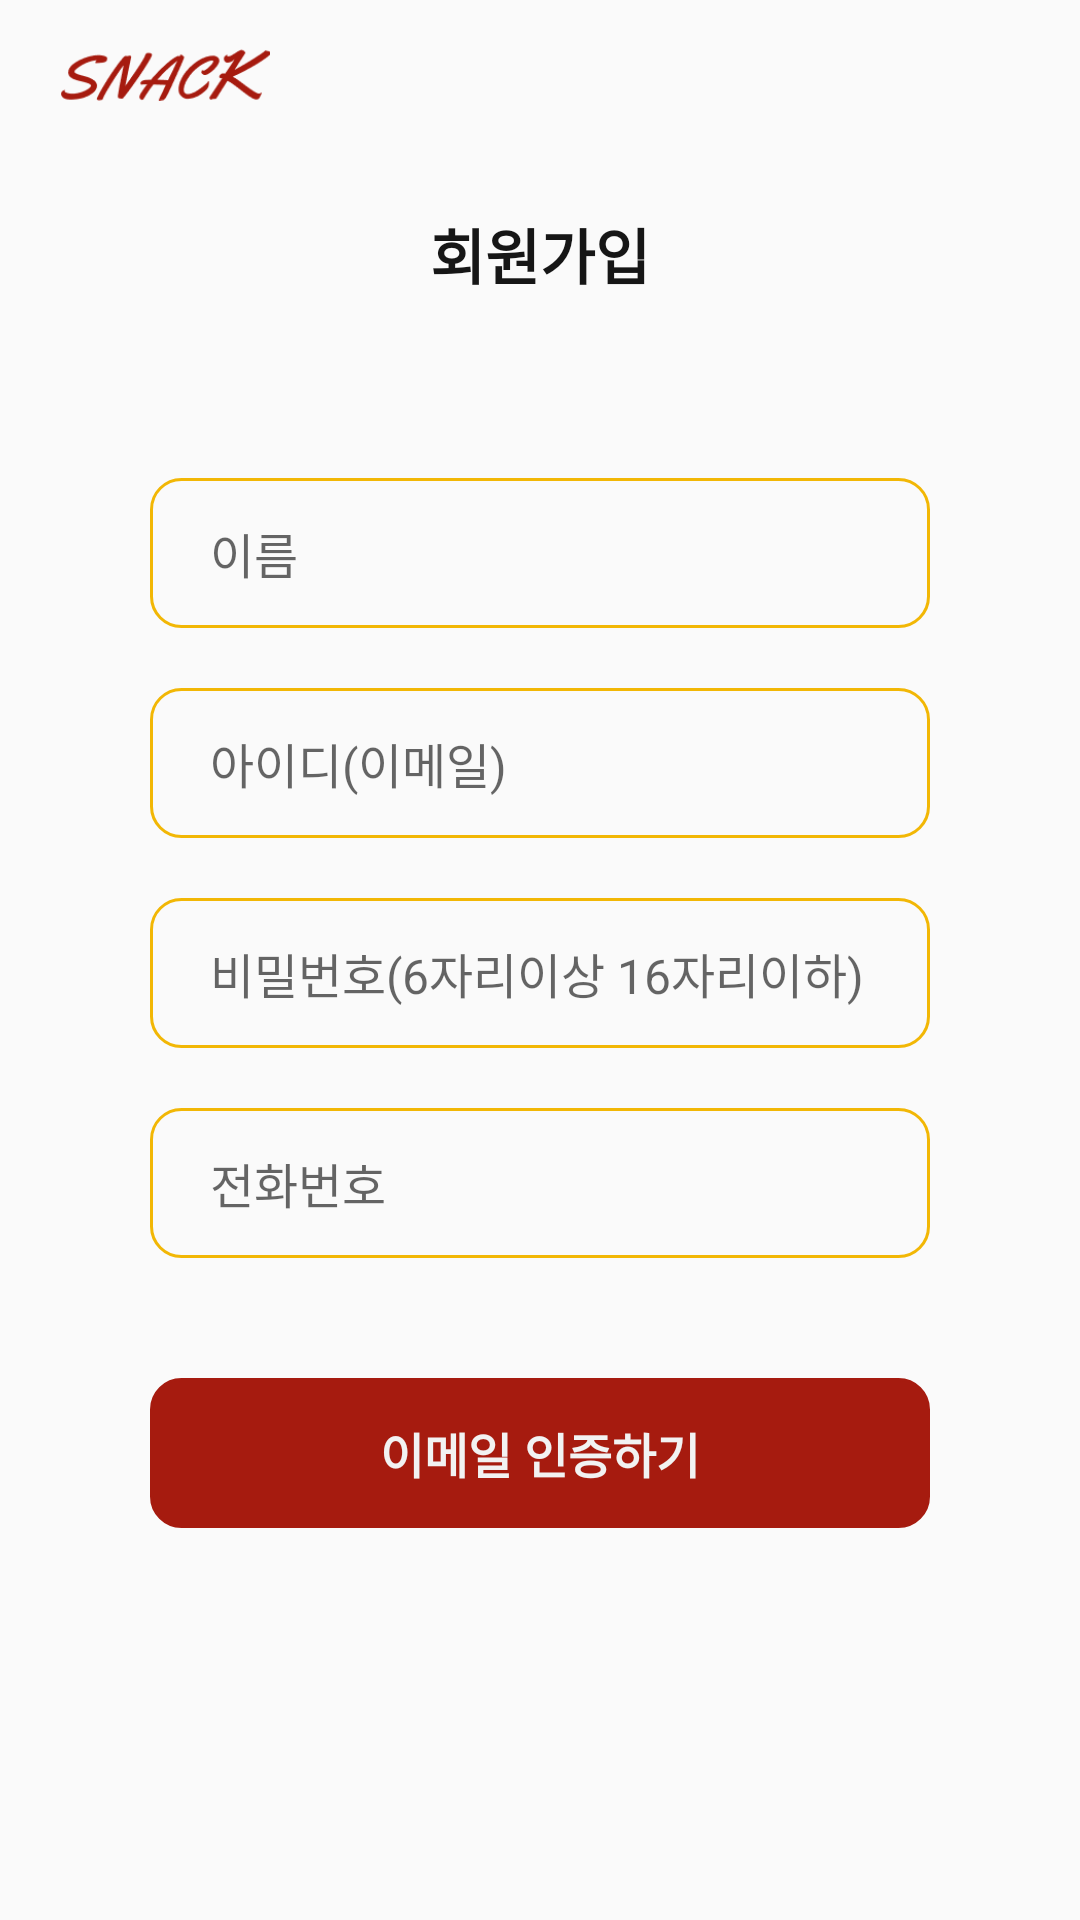

Android layout source for this screen:
<!-- AndroidManifest.xml: application theme NoActionBar -->
<!-- res/layout/activity_sign_up.xml -->
<?xml version="1.0" encoding="utf-8"?>
<LinearLayout xmlns:android="http://schemas.android.com/apk/res/android"
    xmlns:app="http://schemas.android.com/apk/res-auto"
    xmlns:tools="http://schemas.android.com/tools"
    android:layout_width="match_parent"
    android:layout_height="match_parent"
    android:orientation="vertical"
    tools:context=".view.MainActivity">


    <ImageView
        android:id="@+id/imageView"
        android:layout_width="70dp"
        android:layout_height="wrap_content"
        android:layout_marginLeft="20dp"
        app:srcCompat="@drawable/logo2" />

    <LinearLayout
        android:layout_width="match_parent"
        android:layout_height="match_parent"
        android:orientation="vertical"
        android:paddingHorizontal="50dp">

        <TextView
            android:id="@+id/textView"
            android:layout_width="match_parent"
            android:layout_height="wrap_content"
            android:layout_marginTop="20dp"
            android:layout_marginBottom="50dp"
            android:gravity="center"
            android:text="회원가입"
            android:textColor="@color/black"
            android:textSize="20sp"
            android:textStyle="bold" />

        <EditText
            android:id="@+id/edit_name"
            android:layout_width="match_parent"
            android:layout_height="50dp"
            android:layout_marginVertical="10dp"
            android:background="@drawable/yellow_border_box"
            android:ems="10"
            android:hint="이름"
            android:inputType="textPersonName"
            android:paddingHorizontal="20dp"
            android:paddingVertical="10dp"
            android:textSize="16sp" />

        <EditText
            android:id="@+id/et_email"
            android:layout_width="match_parent"
            android:layout_height="50dp"
            android:layout_marginVertical="10dp"
            android:background="@drawable/yellow_border_box"
            android:ems="10"
            android:hint="아이디(이메일)"
            android:inputType="textPersonName"
            android:paddingHorizontal="20dp"
            android:paddingVertical="10dp"
            android:textSize="16sp" />

        <EditText
            android:id="@+id/et_password"
            android:layout_width="match_parent"
            android:layout_height="50dp"
            android:layout_marginVertical="10dp"
            android:background="@drawable/yellow_border_box"
            android:ems="10"
            android:hint="비밀번호(6자리이상 16자리이하)"
            android:inputType="textPersonName"
            android:paddingHorizontal="20dp"
            android:paddingVertical="10dp"
            android:textSize="16sp" />

        <EditText
            android:id="@+id/edit_phone"
            android:layout_width="match_parent"
            android:layout_height="50dp"
            android:layout_marginVertical="10dp"
            android:background="@drawable/yellow_border_box"
            android:ems="10"
            android:hint="전화번호"
            android:inputType="textPersonName"
            android:paddingHorizontal="20dp"
            android:paddingVertical="10dp"
            android:textSize="16sp" />

        <TextView
            android:id="@+id/edit_signup"
            android:layout_width="match_parent"
            android:layout_height="50dp"
            android:layout_marginTop="30dp"
            android:background="@drawable/red_box"
            android:gravity="center"
            android:text="이메일 인증하기"
            android:textColor="@color/white"
            android:textSize="16sp"
            android:textStyle="bold" />
    </LinearLayout>

</LinearLayout>
<!-- resources referenced by this layout -->
<resources>
  <color name="black">#FF161616</color>
  <color name="white">#FFF2F2F2</color>
  <!-- drawable logo2: png bitmap (drawable-v24, 4951 bytes) -->
  <!-- drawable red_box (drawable) -->
  <?xml version="1.0" encoding="utf-8"?>
  <shape xmlns:android="http://schemas.android.com/apk/res/android"
      android:padding="10dp"
      android:tint="@color/red"
      android:shape="rectangle" >
      <corners
          android:bottomLeftRadius="10dp"
          android:bottomRightRadius="10dp"
          android:topLeftRadius="10dp"
          android:topRightRadius="10dp" />
      <stroke
          android:width="1dp"
          android:color="@color/red" />
  </shape>
  <!-- drawable yellow_border_box (drawable) -->
  <?xml version="1.0" encoding="utf-8"?>
  <shape xmlns:android="http://schemas.android.com/apk/res/android"
      android:padding="10dp"
      android:shape="rectangle" >
      <corners
          android:bottomLeftRadius="10dp"
          android:bottomRightRadius="10dp"
          android:topLeftRadius="10dp"
          android:topRightRadius="10dp" />
      <stroke
          android:width="1dp"
          android:color="@color/yellow" />
  </shape>
  <style name="NoActionBar" parent="Theme.AppCompat.Light.NoActionBar">
          <item name="colorPrimary">@android:color/background_light</item>
          <item name="colorPrimaryDark">@android:color/background_light</item>
          <item name="colorAccent">@android:color/background_light</item>
      </style>
  <color name="red">#FFA61B0F</color>
  <color name="yellow">#FFF2B705</color>
</resources>
